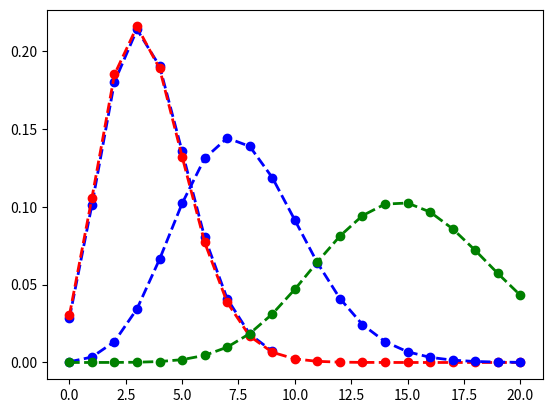

This figure's Python source:
import math

import numpy as np
import matplotlib.pyplot as plt

def poisson(_lambda, k):
    k = int(k)
    prob = (_lambda ** k) * (math.exp(-1 * _lambda)) / math.factorial(k)
    
    return prob


# 1.平均(λ)が3.56のポアソン分布の描画
x = np.arange(0, 10, 1)
y = [poisson(3.56, k) for k in x]

plt.plot(x, y, linewidth=2, color="blue", linestyle="dashed", marker="o")
plt.show()


# 1.様々な平均(λ)のポアソン分布の描画
x = np.arange(0, 21, 1)
lambda_list = [3.5, 7.7, 15.1]
color_list = ["red", "blue", "green"]

for _lambda, color in zip(lambda_list, color_list):
    y = [poisson(_lambda, k) for k in x]
    plt.plot(x, y, linewidth=2, color=color, linestyle="dashed", marker="o")

plt.show()